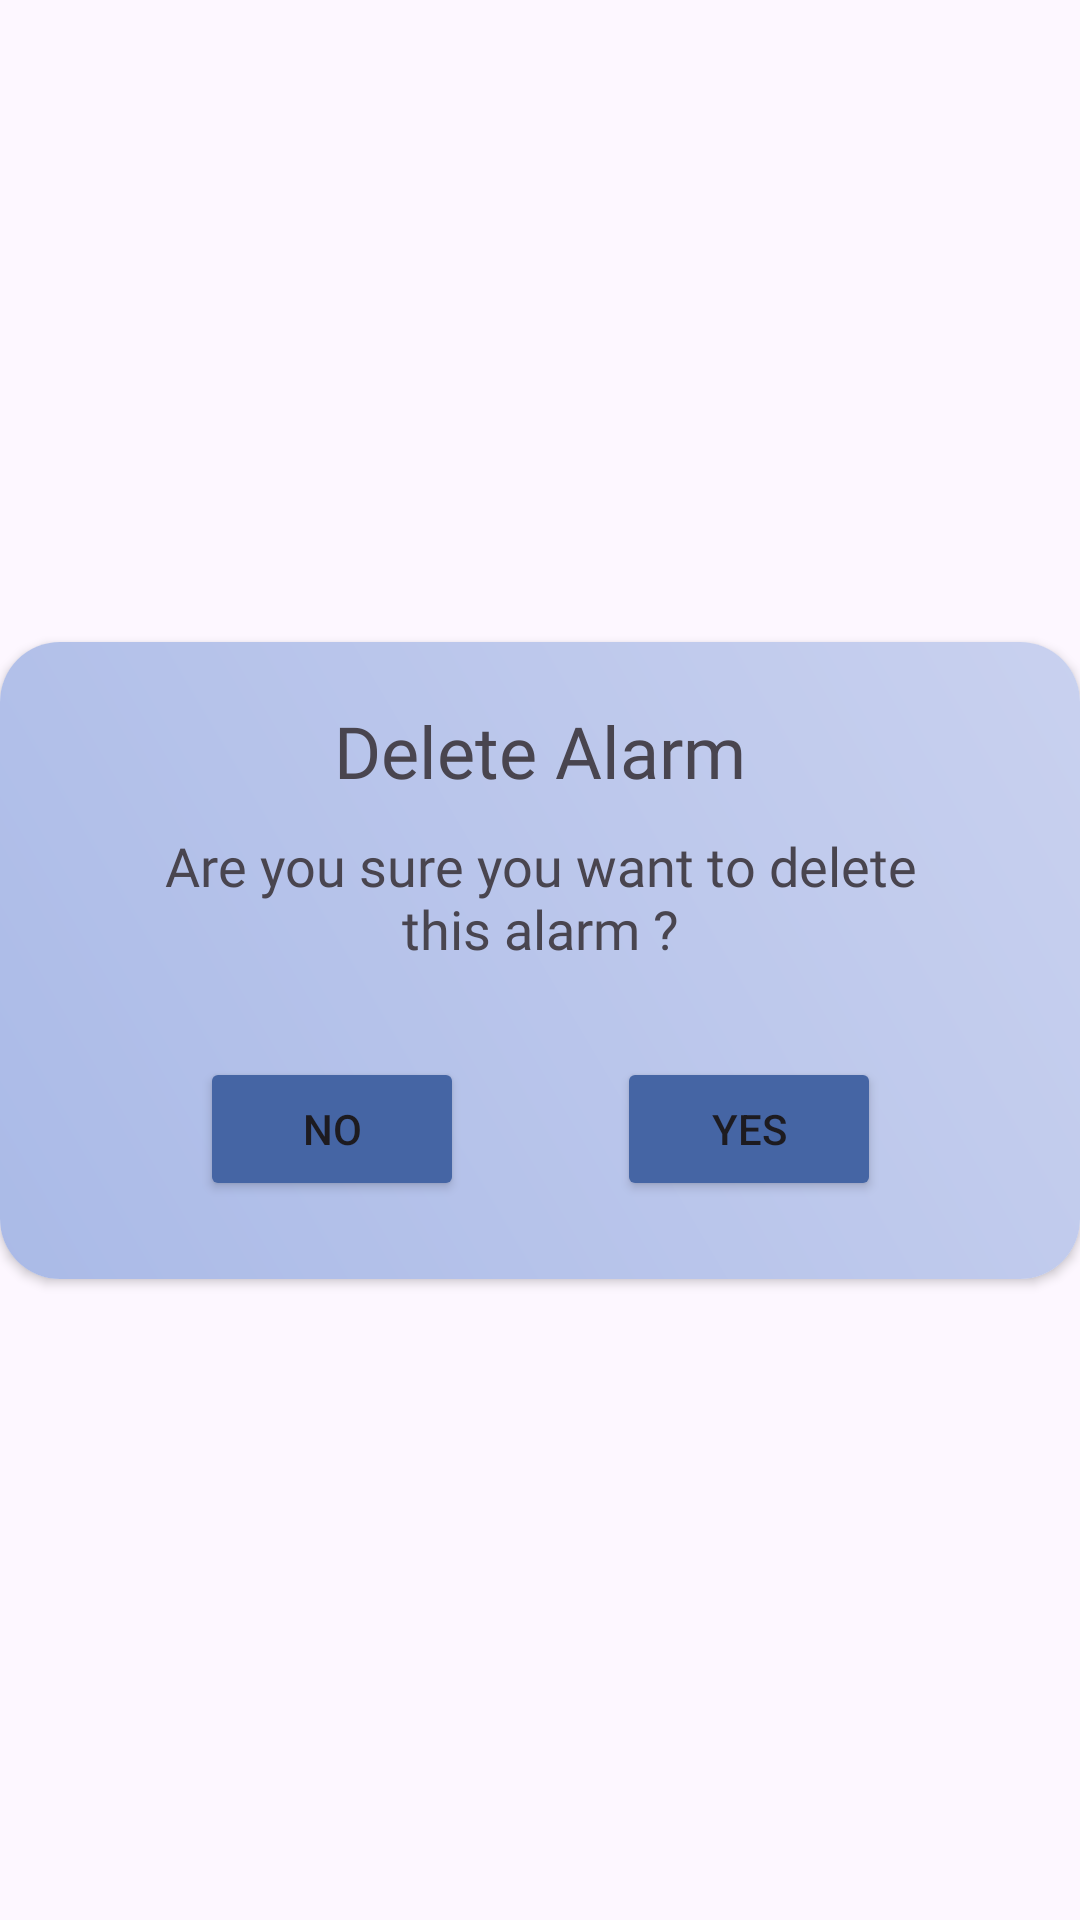

Here is an Android app screen rendered from its layout file. Give the layout XML and the strings, colors and styles it references.
<!-- AndroidManifest.xml: application theme Theme.WeatherApp -->
<!-- res/layout/dialog_deletealarm_layout.xml -->
<androidx.constraintlayout.widget.ConstraintLayout xmlns:android="http://schemas.android.com/apk/res/android"
    xmlns:app="http://schemas.android.com/apk/res-auto"
    xmlns:tools="http://schemas.android.com/tools"
    android:layout_width="wrap_content"
    android:layout_height="wrap_content"
    android:background="#00FFFFFF">

    <androidx.cardview.widget.CardView
        android:layout_width="match_parent"
        android:layout_height="wrap_content"
        app:cardCornerRadius="20dp"
        app:layout_constraintBottom_toBottomOf="parent"
        app:layout_constraintEnd_toEndOf="parent"
        app:layout_constraintStart_toStartOf="parent"
        app:layout_constraintTop_toTopOf="parent">

        <androidx.constraintlayout.widget.ConstraintLayout
            android:layout_width="match_parent"
            android:layout_height="match_parent"
            android:background="@drawable/background_gradient_darker_item"
            android:padding="10dp">

            <TextView
                android:id="@+id/dialog_title_alarm"
                android:layout_width="267dp"
                android:layout_height="56dp"
                android:layout_marginStart="20dp"
                android:layout_marginTop="10dp"
                android:layout_marginEnd="20dp"
                android:fontFamily="@font/roboto_flex"
                android:text="@string/AreYouSure"
                android:textAlignment="center"
                android:textSize="18sp"
                app:layout_constraintEnd_toEndOf="parent"
                app:layout_constraintStart_toStartOf="parent"
                app:layout_constraintTop_toBottomOf="@+id/text_view_5" />

            <Button
                android:id="@+id/btnAlarmYes"
                android:layout_width="wrap_content"
                android:layout_height="wrap_content"
                android:layout_marginEnd="20dp"
                android:text="@string/Yes"
                android:backgroundTint="#4565A4"
                app:layout_constraintEnd_toEndOf="@+id/dialog_title_alarm"
                app:layout_constraintTop_toTopOf="@+id/btnAlarmNo" />

            <Button
                android:id="@+id/btnAlarmNo"
                android:layout_width="wrap_content"
                android:layout_height="wrap_content"
                android:layout_marginStart="20dp"
                android:layout_marginTop="20dp"
                android:layout_marginBottom="16dp"
                android:backgroundTint="#4565A4"
                android:text="@string/No"
                app:layout_constraintBottom_toBottomOf="parent"
                app:layout_constraintStart_toStartOf="@+id/dialog_title_alarm"
                app:layout_constraintTop_toBottomOf="@+id/dialog_title_alarm" />

            <TextView
                android:id="@+id/text_view_5"
                android:layout_width="wrap_content"
                android:layout_height="wrap_content"
                android:layout_marginTop="10dp"
                android:fontFamily="@font/roboto_flex"
                android:text="@string/DeleteAlarm"
                android:textSize="24sp"
                app:layout_constraintEnd_toEndOf="parent"
                app:layout_constraintStart_toStartOf="parent"
                app:layout_constraintTop_toTopOf="parent" />
        </androidx.constraintlayout.widget.ConstraintLayout>
    </androidx.cardview.widget.CardView>

</androidx.constraintlayout.widget.ConstraintLayout>
<!-- resources referenced by this layout -->
<resources>
  <!-- drawable background_gradient_darker_item (drawable) -->
  <?xml version="1.0" encoding="utf-8"?>
  <shape xmlns:android="http://schemas.android.com/apk/res/android">
      <gradient
          android:angle="45"
          android:endColor="#C9D1EF"
          android:startColor="#AABAE7"
          android:type="linear" />
  </shape>
  <string name="AreYouSure">Are you sure you want to delete this alarm ?</string>
  <string name="DeleteAlarm">Delete Alarm</string>
  <string name="No">No</string>
  <string name="Yes">Yes</string>
  <style name="Theme.WeatherApp" parent="Base.Theme.WeatherApp" />
  <color name="md_theme_primary">#65558F</color>
  <color name="md_theme_onPrimary">#FFFFFF</color>
  <color name="md_theme_primaryContainer">#E9DDFF</color>
  <color name="md_theme_onPrimaryContainer">#201047</color>
  <color name="md_theme_secondary">#625B71</color>
  <color name="md_theme_onSecondary">#FFFFFF</color>
  <color name="md_theme_secondaryContainer">#E8DEF8</color>
  <color name="md_theme_onSecondaryContainer">#1E192B</color>
  <color name="md_theme_tertiary">#7E5260</color>
  <color name="md_theme_onTertiary">#FFFFFF</color>
  <color name="md_theme_tertiaryContainer">#FFD9E3</color>
  <color name="md_theme_onTertiaryContainer">#31101D</color>
  <color name="md_theme_error">#BA1A1A</color>
  <color name="md_theme_onError">#FFFFFF</color>
  <color name="md_theme_errorContainer">#FFDAD6</color>
  <color name="md_theme_onErrorContainer">#410002</color>
  <color name="md_theme_background">#FDF7FF</color>
  <color name="md_theme_onBackground">#1D1B20</color>
  <color name="md_theme_surface">#FDF7FF</color>
  <color name="md_theme_onSurface">#1D1B20</color>
  <color name="md_theme_surfaceVariant">#E7E0EB</color>
  <color name="md_theme_onSurfaceVariant">#49454E</color>
  <color name="md_theme_outline">#7A757F</color>
  <color name="md_theme_outlineVariant">#CAC4CF</color>
  <color name="md_theme_inverseSurface">#322F35</color>
  <color name="md_theme_inverseOnSurface">#F5EFF7</color>
  <color name="md_theme_inversePrimary">#CFBDFE</color>
  <color name="md_theme_primaryFixed">#E9DDFF</color>
  <color name="md_theme_onPrimaryFixed">#201047</color>
  <color name="md_theme_primaryFixedDim">#CFBDFE</color>
  <color name="md_theme_onPrimaryFixedVariant">#4D3D75</color>
  <color name="md_theme_secondaryFixed">#E8DEF8</color>
  <color name="md_theme_onSecondaryFixed">#1E192B</color>
  <color name="md_theme_secondaryFixedDim">#CBC2DB</color>
  <color name="md_theme_onSecondaryFixedVariant">#4A4458</color>
  <color name="md_theme_tertiaryFixed">#FFD9E3</color>
  <color name="md_theme_onTertiaryFixed">#31101D</color>
  <color name="md_theme_tertiaryFixedDim">#EFB8C8</color>
  <color name="md_theme_onTertiaryFixedVariant">#633B48</color>
  <color name="md_theme_surfaceDim">#DED8E0</color>
  <color name="md_theme_surfaceBright">#FDF7FF</color>
  <color name="md_theme_surfaceContainerLowest">#FFFFFF</color>
  <color name="md_theme_surfaceContainerLow">#F8F2FA</color>
  <color name="md_theme_surfaceContainer">#F2ECF4</color>
  <color name="md_theme_surfaceContainerHigh">#ECE6EE</color>
  <color name="md_theme_surfaceContainerHighest">#E6E0E9</color>
</resources>
